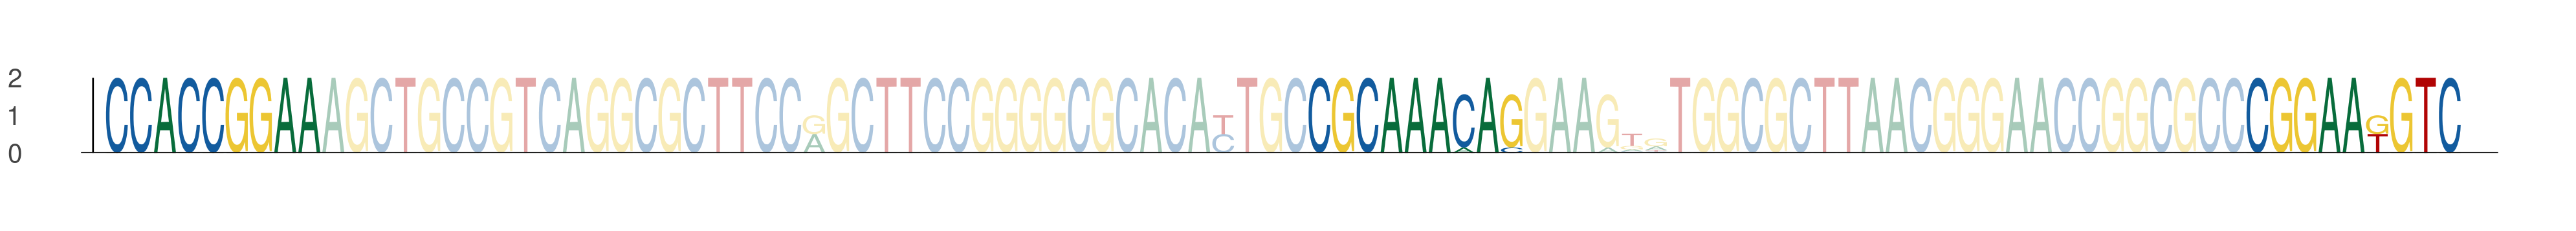

Data behind this chart, as committed beside it:
seq_index, start_position, end_position, is_reversed_complement
3808, 24, 33, 0
3808, 74, 83, 0
3808, 113, 122, 0
2649, 24, 33, 0
2649, 74, 83, 0
2649, 113, 122, 0
243, 24, 33, 0
243, 74, 83, 0
243, 113, 122, 0
5816, 24, 33, 0
5816, 74, 83, 0
5816, 113, 122, 0
993, 24, 33, 0
993, 74, 83, 0
993, 113, 122, 0
567, 24, 33, 0
567, 74, 83, 0
567, 113, 122, 0
1611, 24, 33, 0
1611, 74, 83, 0
1611, 113, 122, 0
1638, 24, 33, 0
1638, 74, 83, 0
1638, 113, 122, 0
3423, 24, 33, 0
3423, 74, 83, 0
3423, 113, 122, 0
5512, 24, 33, 0
5512, 74, 83, 0
5512, 113, 122, 0
3799, 24, 33, 0
3799, 74, 83, 0
3799, 113, 122, 0
2059, 24, 33, 0
2059, 74, 83, 0
2059, 113, 122, 0
440, 24, 33, 0
440, 74, 83, 0
440, 113, 122, 0
3343, 24, 33, 0
3343, 74, 83, 0
3343, 113, 122, 0
5647, 24, 33, 0
5647, 74, 83, 0
5647, 113, 122, 0
5051, 24, 33, 0
5051, 74, 83, 0
5051, 113, 122, 0
3954, 24, 33, 0
3954, 74, 83, 0
3954, 113, 122, 0
4641, 24, 33, 0
4641, 74, 83, 0
4641, 113, 122, 0
4314, 24, 33, 0
4314, 74, 83, 0
4314, 113, 122, 0
3534, 24, 33, 0
3534, 74, 83, 0
3534, 113, 122, 0
... 6 more rows
